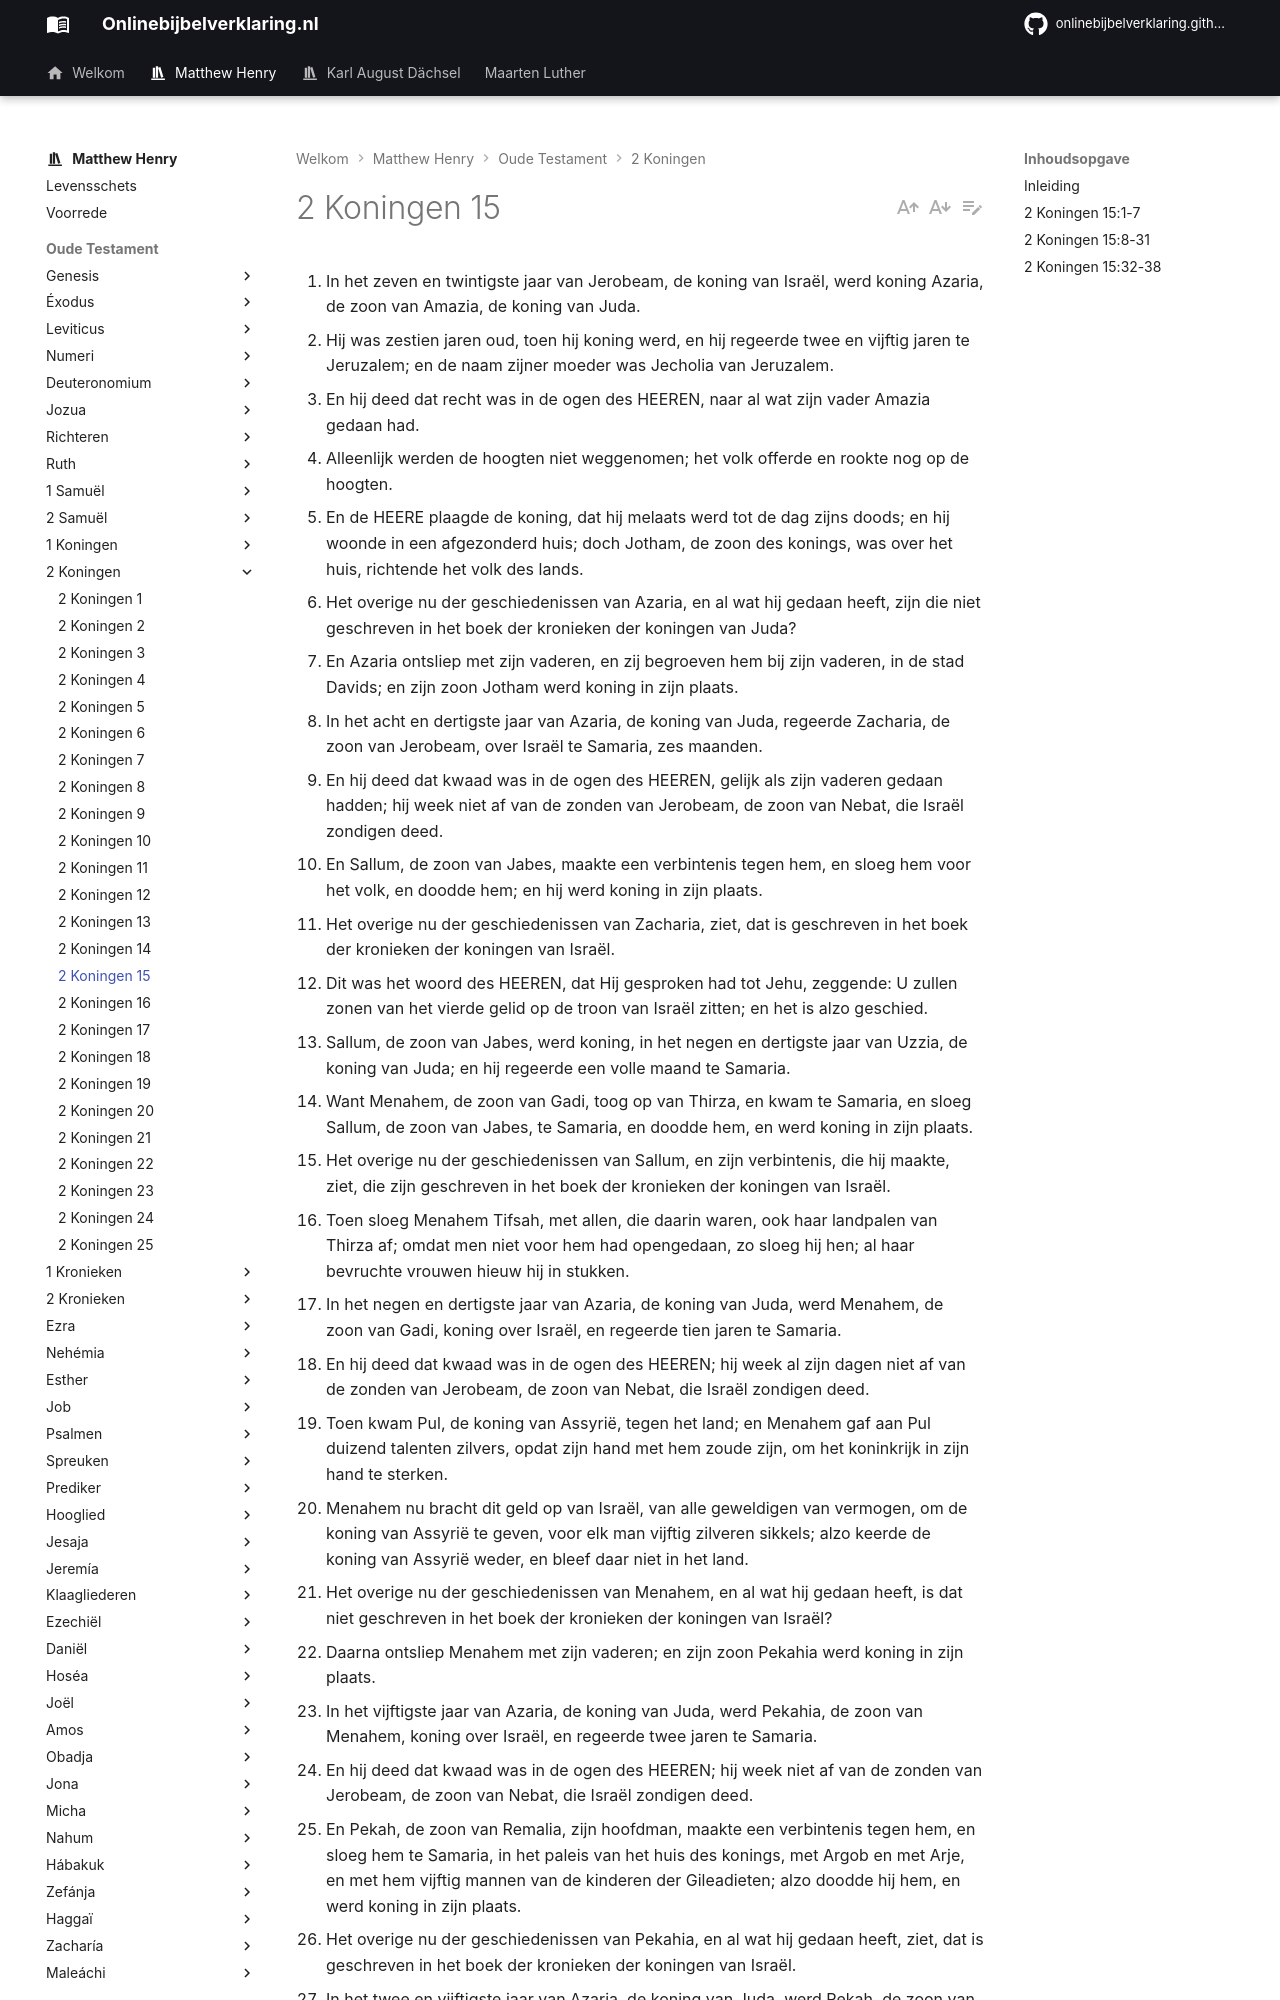

repository: onlinebijbelverklaring/onlinebijbelverklaring.github.io · page: matthewhenry/2Koningen/2Koningen15/index.html · generator: mkdocs

1. In het zeven en twintigste jaar van Jerobeam, de koning van Israël, werd koning Azaria, de zoon van Amazia, de koning van Juda. 
2. Hij was zestien jaren oud, toen hij koning werd, en hij regeerde twee en vijftig jaren te Jeruzalem; en de naam zijner moeder was Jecholia van Jeruzalem. 
3. En hij deed dat recht was in de ogen des HEEREN, naar al wat zijn vader Amazia gedaan had. 
4. Alleenlijk werden de hoogten niet weggenomen; het volk offerde en rookte nog op de hoogten. 
5. En de HEERE plaagde de koning, dat hij melaats werd tot de dag zijns doods; en hij woonde in een afgezonderd huis; doch Jotham, de zoon des konings, was over het huis, richtende het volk des lands. 
6. Het overige nu der geschiedenissen van Azaria, en al wat hij gedaan heeft, zijn die niet geschreven in het boek der kronieken der koningen van Juda? 
7. En Azaria ontsliep met zijn vaderen, en zij begroeven hem bij zijn vaderen, in de stad Davids; en zijn zoon Jotham werd koning in zijn plaats. 
8. In het acht en dertigste jaar van Azaria, de koning van Juda, regeerde Zacharia, de zoon van Jerobeam, over Israël te Samaria, zes maanden. 
9. En hij deed dat kwaad was in de ogen des HEEREN, gelijk als zijn vaderen gedaan hadden; hij week niet af van de zonden van Jerobeam, de zoon van Nebat, die Israël zondigen deed. 
10. En Sallum, de zoon van Jabes, maakte een verbintenis tegen hem, en sloeg hem voor het volk, en doodde hem; en hij werd koning in zijn plaats. 
11. Het overige nu der geschiedenissen van Zacharia, ziet, dat is geschreven in het boek der kronieken der koningen van Israël. 
12. Dit was het woord des HEEREN, dat Hij gesproken had tot Jehu, zeggende: U zullen zonen van het vierde gelid op de troon van Israël zitten; en het is alzo geschied. 
13. Sallum, de zoon van Jabes, werd koning, in het negen en dertigste jaar van Uzzia, de koning van Juda; en hij regeerde een volle maand te Samaria. 
14. Want Menahem, de zoon van Gadi, toog op van Thirza, en kwam te Samaria, en sloeg Sallum, de zoon van Jabes, te Samaria, en doodde hem, en werd koning in zijn plaats. 
15. Het overige nu der geschiedenissen van Sallum, en zijn verbintenis, die hij maakte, ziet, die zijn geschreven in het boek der kronieken der koningen van Israël. 
16. Toen sloeg Menahem Tifsah, met allen, die daarin waren, ook haar landpalen van Thirza af; omdat men niet voor hem had opengedaan, zo sloeg hij hen; al haar bevruchte vrouwen hieuw hij in stukken. 
17. In het negen en dertigste jaar van Azaria, de koning van Juda, werd Menahem, de zoon van Gadi, koning over Israël, en regeerde tien jaren te Samaria. 
18. En hij deed dat kwaad was in de ogen des HEEREN; hij week al zijn dagen niet af van de zonden van Jerobeam, de zoon van Nebat, die Israël zondigen deed. 
19. Toen kwam Pul, de koning van Assyrië, tegen het land; en Menahem gaf aan Pul duizend talenten zilvers, opdat zijn hand met hem zoude zijn, om het koninkrijk in zijn hand te sterken. 
20. Menahem nu bracht dit geld op van Israël, van alle geweldigen van vermogen, om de koning van Assyrië te geven, voor elk man vijftig zilveren sikkels; alzo keerde de koning van Assyrië weder, en bleef daar niet in het land.
21. Het overige nu der geschiedenissen van Menahem, en al wat hij gedaan heeft, is dat niet geschreven in het boek der kronieken der koningen van Israël? 
22. Daarna ontsliep Menahem met zijn vaderen; en zijn zoon Pekahia werd koning in zijn plaats. 
23. In het vijftigste jaar van Azaria, de koning van Juda, werd Pekahia, de zoon van Menahem, koning over Israël, en regeerde twee jaren te Samaria. 
24. En hij deed dat kwaad was in de ogen des HEEREN; hij week niet af van de zonden van Jerobeam, de zoon van Nebat, die Israël zondigen deed. 
25. En Pekah, de zoon van Remalia, zijn hoofdman, maakte een verbintenis tegen hem, en sloeg hem te Samaria, in het paleis van het huis des konings, met Argob en met Arje, en met hem vijftig mannen van de kinderen der Gileadieten; alzo doodde hij hem, en werd koning in zijn plaats. 
26. Het overige nu der geschiedenissen van Pekahia, en al wat hij gedaan heeft, ziet, dat is geschreven in het boek der kronieken der koningen van Israël. 
27. In het twee en vijftigste jaar van Azaria, de koning van Juda, werd Pekah, de zoon van Remalia, koning over Israël, en regeerde twintig jaren te Samaria. 
28. En hij deed dat kwaad was in de ogen des HEEREN; hij week niet af van de zonden van Jerobeam, de zoon van Nebat, die Israël zondigen deed. 
29. In de dagen van Pekah, de koning van Israël, kwam Tiglath-pilezer, de koning van Assyrië, en nam Ijon in, en Abel-beth-maacha, en Janoah, en Kedes, en Hazor, en Gilead, en Galilea, het ganse land van Nafthali; en hij voerde hen weg naar Assyrië. 
30. En Hosea, de zoon van Ela, maakte een verbintenis tegen Pekah, de zoon van Remalia, en sloeg hem, en doodde hem, en werd koning in zijn plaats; in het twintigste jaar van Jotham, de zoon van Uzzia. 
31. Het overige nu der geschiedenissen van Pekah, en al wat hij gedaan heeft, ziet, dat is geschreven in het boek der kronieken der koningen van Israël. 
32. In het tweede ja
